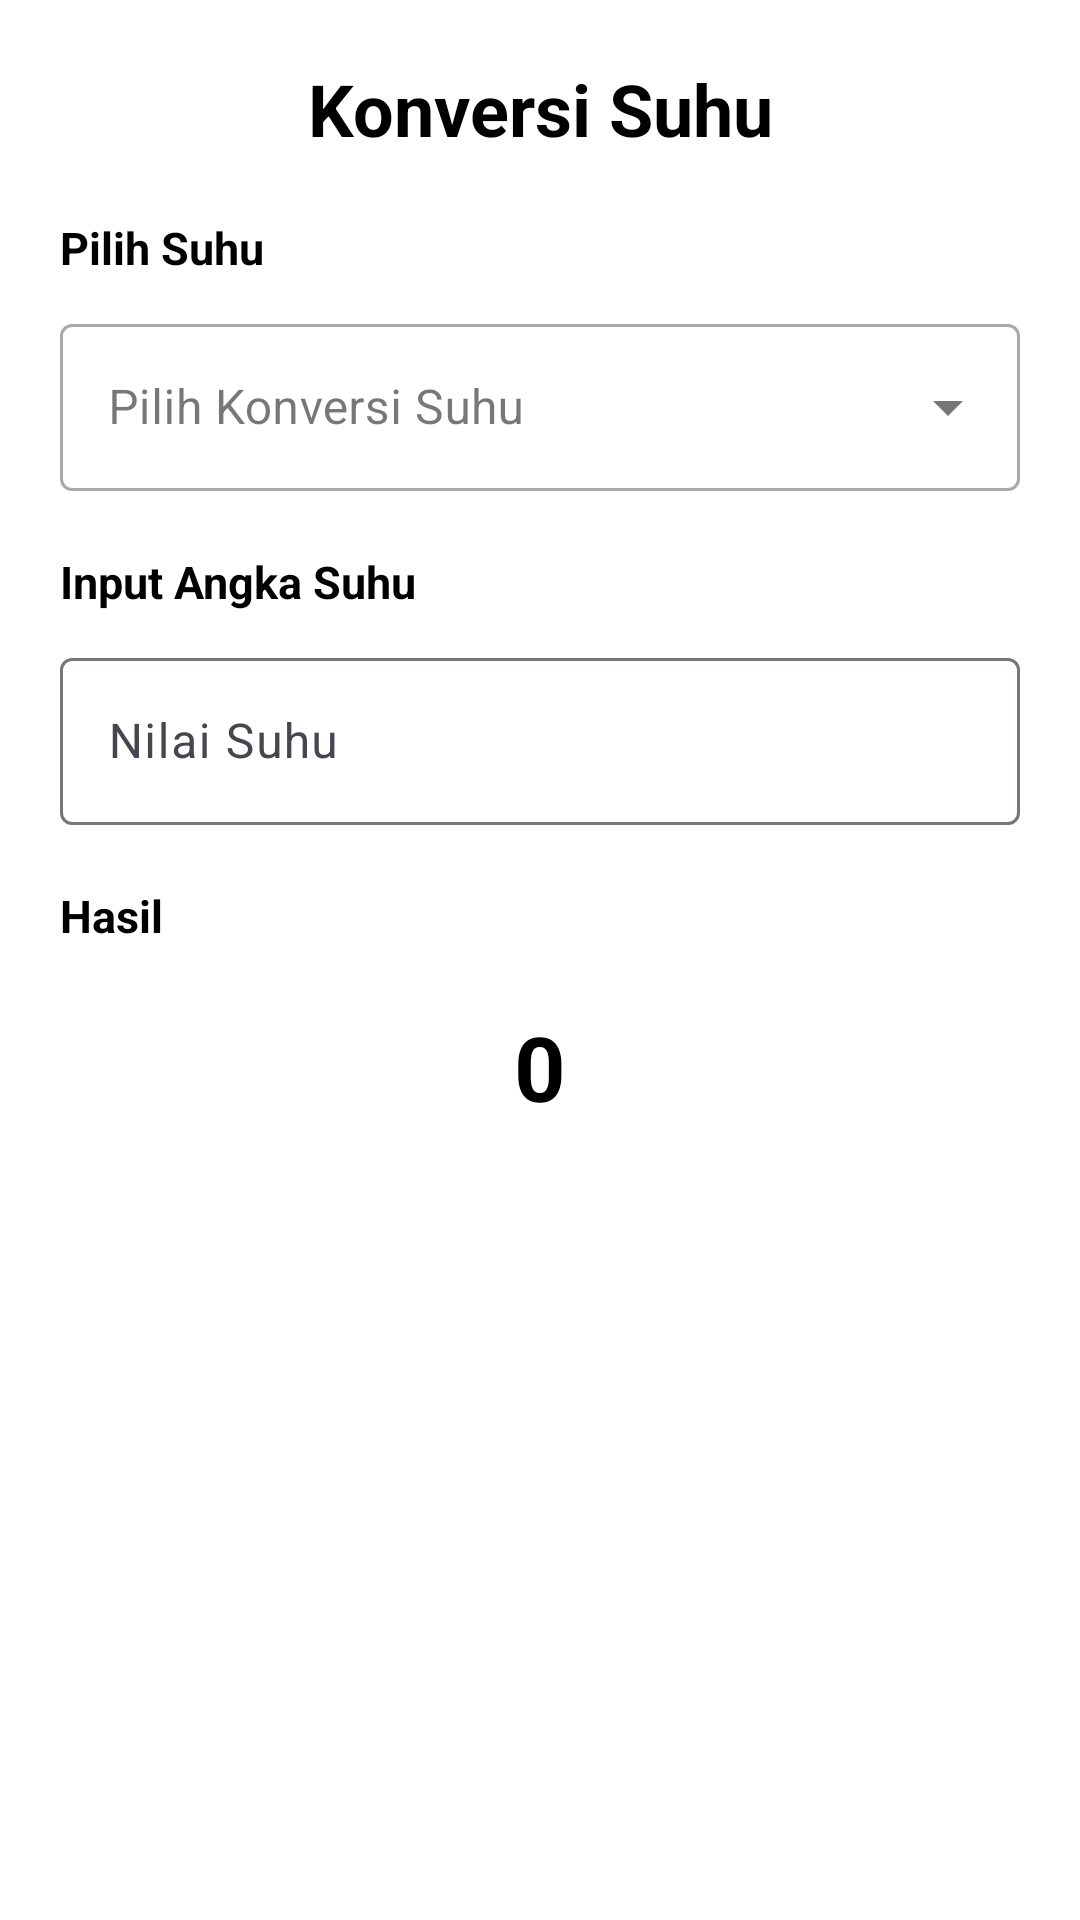

Layout XML and referenced resources for this Android screen:
<!-- AndroidManifest.xml: application theme Theme.DeerompApps -->
<!-- res/layout/activity_temperature_conversion.xml -->
<?xml version="1.0" encoding="utf-8"?>
<androidx.constraintlayout.widget.ConstraintLayout xmlns:android="http://schemas.android.com/apk/res/android"
    xmlns:app="http://schemas.android.com/apk/res-auto"
    xmlns:tools="http://schemas.android.com/tools"
    android:layout_width="match_parent"
    android:layout_height="match_parent"
    android:background="@color/white"
    tools:context=".conversionapp.view.conversion.TemperatureConversionActivity">

    <LinearLayout
        android:layout_width="0dp"
        android:layout_height="0dp"
        android:layout_marginTop="20dp"
        android:orientation="vertical"
        app:layout_constraintBottom_toBottomOf="parent"
        app:layout_constraintEnd_toEndOf="parent"
        app:layout_constraintStart_toStartOf="parent"
        app:layout_constraintTop_toTopOf="parent">

        <com.google.android.material.textview.MaterialTextView
            android:layout_width="match_parent"
            android:layout_height="wrap_content"
            android:text="Konversi Suhu"
            android:textStyle="bold"
            android:textSize="24sp"
            android:textColor="@color/black"
            android:gravity="center"/>

        <com.google.android.material.textview.MaterialTextView
            android:layout_width="match_parent"
            android:layout_height="wrap_content"
            android:layout_marginStart="20dp"
            android:layout_marginTop="20dp"
            android:text="Pilih Suhu"
            android:textColor="@color/black"
            android:textSize="15sp"
            android:textStyle="bold" />

        <com.google.android.material.textfield.TextInputLayout
            android:layout_width="match_parent"
            android:layout_height="wrap_content"
            android:layout_marginTop="@dimen/main_margin_view_10"
            android:layout_marginStart="@dimen/main_margin_view"
            android:layout_marginEnd="@dimen/main_margin_view"
            android:hint="Pilih Konversi Suhu"
            style="@style/Widget.MaterialComponents.TextInputLayout.OutlinedBox.ExposedDropdownMenu">

            <AutoCompleteTextView
                android:id="@+id/inputTypeConversion"
                android:layout_width="match_parent"
                android:layout_height="wrap_content"
                android:inputType="none"/>

        </com.google.android.material.textfield.TextInputLayout>


        <com.google.android.material.textview.MaterialTextView
            android:layout_width="match_parent"
            android:layout_height="wrap_content"
            android:layout_marginStart="20dp"
            android:layout_marginTop="@dimen/main_margin_view"
            android:text="Input Angka Suhu"
            android:textColor="@color/black"
            android:textSize="15sp"
            android:textStyle="bold" />

        <com.google.android.material.textfield.TextInputLayout
            android:id="@+id/suhuInputLayout"
            android:layout_width="match_parent"
            android:layout_height="wrap_content"
            android:layout_marginStart="@dimen/main_margin_view"
            android:layout_marginTop="@dimen/main_margin_view_10"
            android:layout_marginEnd="@dimen/main_margin_view"
            app:layout_constraintEnd_toEndOf="parent"
            app:layout_constraintStart_toStartOf="parent"
            app:layout_constraintTop_toTopOf="parent">

            <com.google.android.material.textfield.TextInputEditText
                android:id="@+id/inputSuhu"
                android:layout_width="match_parent"
                android:layout_height="wrap_content"
                android:hint="Nilai Suhu"
                android:inputType="number"/>

        </com.google.android.material.textfield.TextInputLayout>


        <com.google.android.material.textview.MaterialTextView
            android:layout_width="match_parent"
            android:layout_height="wrap_content"
            android:layout_marginStart="20dp"
            android:layout_marginTop="@dimen/main_margin_view"
            android:text="Hasil"
            android:textColor="@color/black"
            android:textSize="15sp"
            android:textStyle="bold" />

        <com.google.android.material.textview.MaterialTextView
            android:id="@+id/TVConversionValue"
            android:layout_width="match_parent"
            android:layout_height="wrap_content"
            android:layout_marginTop="@dimen/main_margin_view"
            android:text="0"
            android:gravity="center"
            android:textColor="@color/black"
            android:textSize="30sp"
            android:textStyle="bold" />

    </LinearLayout>
</androidx.constraintlayout.widget.ConstraintLayout>
<!-- resources referenced by this layout -->
<resources>
  <dimen name="main_margin_view">20dp</dimen>
  <dimen name="main_margin_view_10">10dp</dimen>
  <style name="Theme.DeerompApps" parent="Base.Theme.DeerompApps" />
  <style name="Base.Theme.DeerompApps" parent="Theme.Material3.DayNight.NoActionBar">
          
          
      </style>
  <!-- not gathered from this repository: default colours our renderer supplied (Android Studio template values) -->
  <color name="black">#FF000000</color>
  <color name="white">#FFFFFFFF</color>
</resources>
